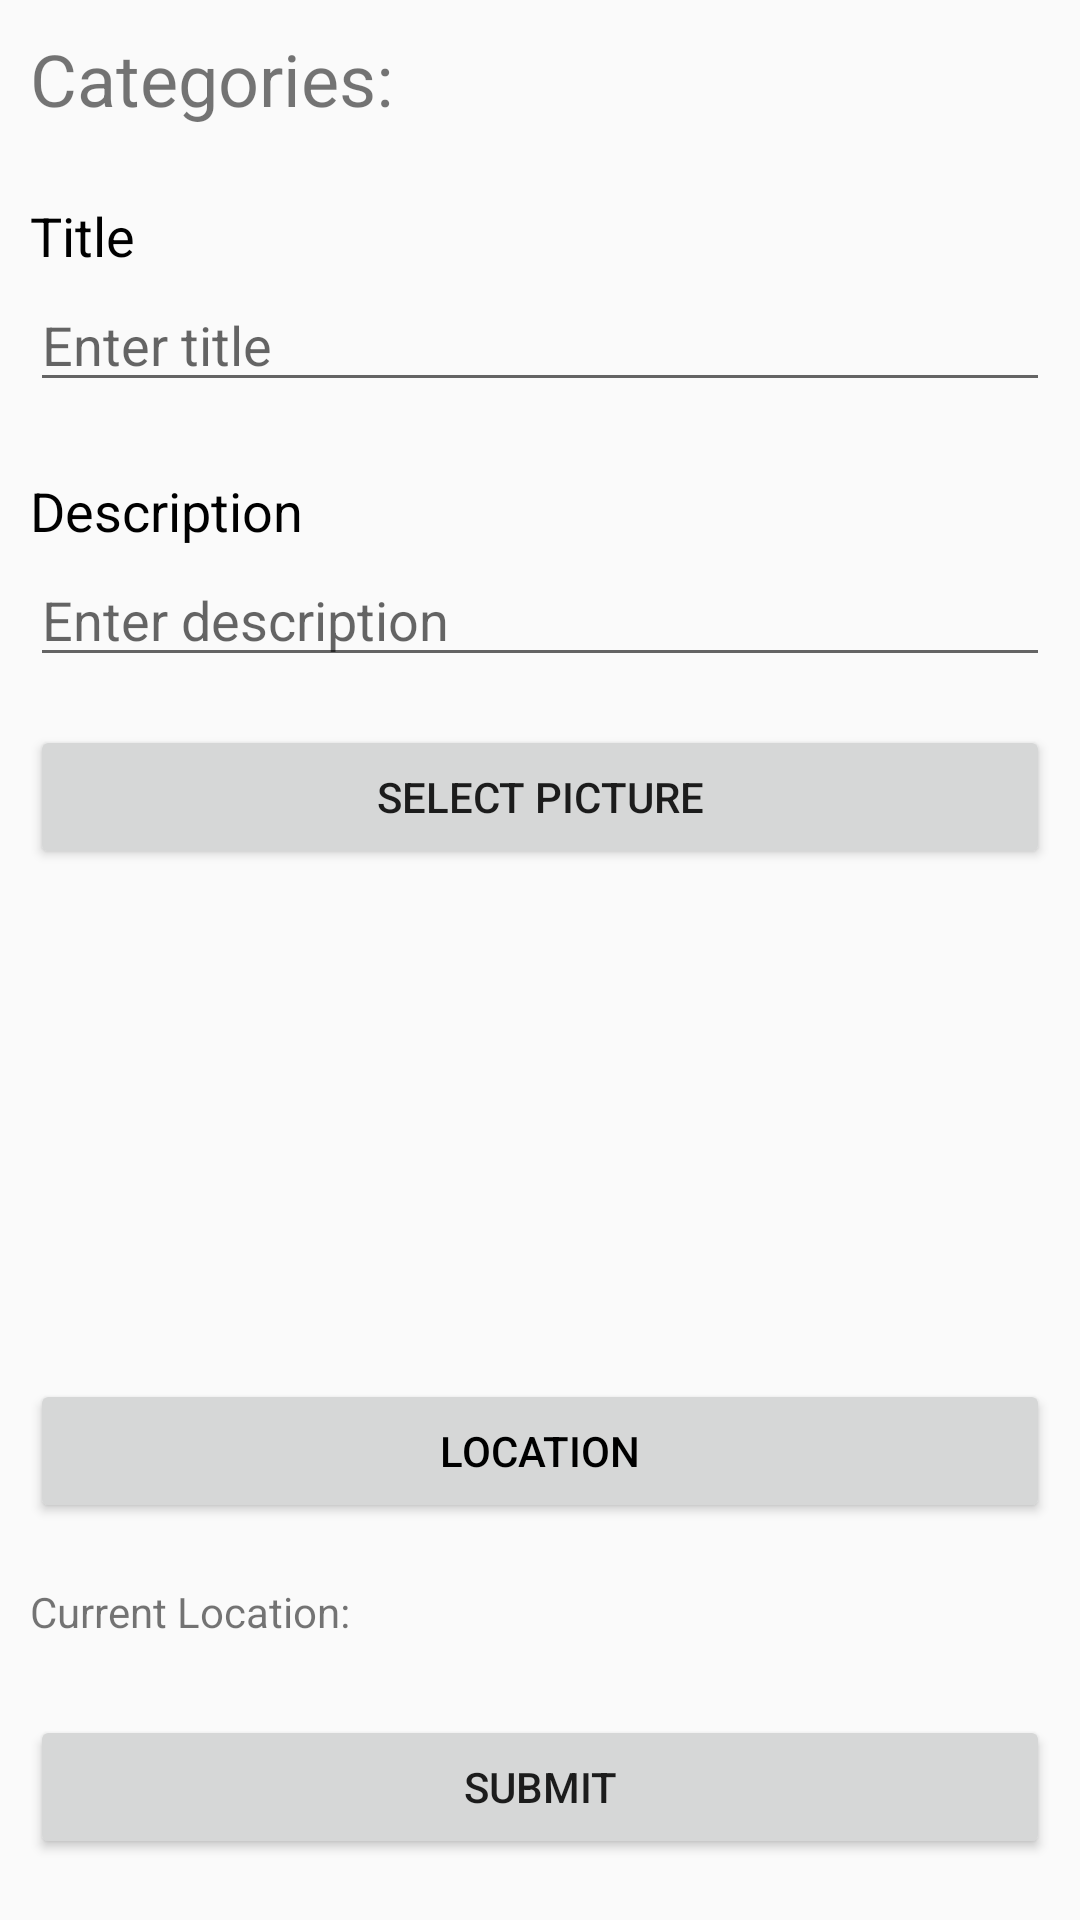

Reconstruct the res/layout file that produces this screen, plus the resources it refers to.
<!-- AndroidManifest.xml: application theme AppTheme -->
<!-- res/layout/activity_report_form.xml -->
<?xml version="1.0" encoding="utf-8"?>
<LinearLayout xmlns:android="http://schemas.android.com/apk/res/android"
    xmlns:app="http://schemas.android.com/apk/res-auto"
    xmlns:tools="http://schemas.android.com/tools"
    android:id="@+id/activity_report_form"
    android:layout_width="match_parent"
    android:layout_height="wrap_content"
    android:scrollbars="vertical"
    android:fitsSystemWindows="true"
    android:orientation="vertical"
    tools:context="app.uocssafe.com.uocs_safe.Report_Activity.report_form">

    <RelativeLayout
        android:layout_width="match_parent"
        android:layout_height="wrap_content">

        <ScrollView
            android:layout_width="wrap_content"
            android:layout_height="wrap_content">

        <RelativeLayout
            android:layout_width="match_parent"
            android:layout_height="wrap_content"
            android:paddingLeft="10dp"
            android:paddingRight="10dp"
            android:paddingBottom="10dp">

            <TextView
                android:text="Categories: "
                android:layout_width="wrap_content"
                android:layout_height="wrap_content"
                android:layout_alignParentTop="true"
                android:layout_alignParentStart="true"
                android:id="@+id/categoryName"
                android:textSize="24dp"
                android:layout_marginTop="10dp"/>

            <TextView
                android:text="Title"
                android:layout_width="wrap_content"
                android:layout_height="wrap_content"
                android:layout_marginTop="24dp"
                android:id="@+id/title_view"
                android:textSize="18sp"
                android:textColor="#000000"
                android:layout_below="@+id/categoryName"
                android:layout_alignParentStart="true" />

            <EditText
                android:layout_width="match_parent"
                android:layout_height="wrap_content"
                android:inputType="textMultiLine"
                android:scrollHorizontally="false"
                android:ems="10"
                android:id="@+id/editTitle"
                android:hint="Enter title"
                android:textAlignment="viewStart"
                android:layout_below="@+id/title_view"
                android:layout_alignParentStart="true"
                android:layout_marginTop="2dp" />

            <TextView
                android:text="Description "
                android:layout_width="wrap_content"
                android:layout_height="wrap_content"
                android:layout_marginTop="24dp"
                android:id="@+id/desc_view"
                android:textSize="18sp"
                android:textColor="#000000"
                android:layout_below="@+id/editTitle"
                android:layout_alignParentStart="true" />

            <EditText
                android:layout_width="match_parent"
                android:layout_height="wrap_content"
                android:inputType="textMultiLine"
                android:scrollHorizontally="false"
                android:ems="10"
                android:hint="Enter description"
                android:textAlignment="viewStart"
                android:layout_below="@+id/desc_view"
                android:layout_alignParentStart="true"
                android:layout_marginTop="2dp"
                android:id="@+id/description" />

            <Button
                android:text="Select Picture"
                android:layout_width="match_parent"
                android:layout_height="wrap_content"
                android:layout_below="@+id/description"
                android:layout_marginTop="16dp"
                android:id="@+id/selectPicture" />

            <HorizontalScrollView
                android:id="@+id/imageSelected"
                android:layout_width="match_parent"
                android:layout_gravity="center_vertical|center_horizontal"
                android:scrollbars="none"
                android:layout_height="150dp"
                android:layout_below="@+id/selectPicture">
                <LinearLayout
                    android:layout_width="match_parent"
                    android:orientation="horizontal"
                    android:layout_gravity="center_vertical|center_horizontal"
                    android:layout_height="wrap_content">

                    <LinearLayout
                        android:layout_width="match_parent"
                        android:orientation="horizontal"
                        android:id="@+id/llImage"
                        android:layout_gravity="center_vertical|center_horizontal"
                        android:layout_height="wrap_content">

                    </LinearLayout>
                    <ImageView
                        android:layout_width="170dp"
                        android:layout_height="170dp"
                        android:adjustViewBounds="true"
                        android:src="@drawable/ic_menu_gallery"
                        android:maxHeight="200dp"
                        android:scaleType="centerCrop"
                        android:padding="10dp"
                        android:layout_margin="5dp"
                        android:id="@+id/img_post"/>
                </LinearLayout>

            </HorizontalScrollView>

            <Button
                android:text="Location"
                android:id="@+id/edLocation"
                android:layout_width="match_parent"
                android:layout_height="wrap_content"
                android:layout_alignParentStart="true"
                android:textColor="#000000"
                android:layout_marginTop="20dp"
                android:layout_below="@+id/imageSelected"/>

            <TextView
                android:id="@+id/selectedLocation"
                android:layout_width="match_parent"
                android:layout_height="wrap_content"
                android:layout_marginTop="20dp"
                android:layout_below="@+id/edLocation"
                android:text="Current Location: "/>

            <Button
                android:text="Submit"
                android:layout_width="match_parent"
                android:layout_height="wrap_content"
                android:layout_below="@+id/selectedLocation"
                android:layout_marginTop="25dp"
                android:id="@+id/upload" />
        </RelativeLayout>

        </ScrollView>


    </RelativeLayout>


</LinearLayout>
<!-- resources referenced by this layout -->
<resources>
  <style name="AppTheme" parent="Theme.AppCompat.Light.NoActionBar">
          
          <item name="colorPrimary">@color/colorPrimary</item>
          <item name="colorPrimaryDark">@color/colorPrimaryDark</item>
          <item name="colorAccent">@color/colorAccent</item>
          <item name="android:colorControlNormal" tools:targetApi="lollipop">@color/colorPrimaryDark</item>
          <item name="drawerArrowStyle">@style/DrawerArrowStyle</item>
          <item name="android:windowActionBarOverlay">true</item>
          <item name="android:windowDrawsSystemBarBackgrounds" tools:targetApi="21">true</item>
      </style>
  <color name="colorPrimary">#0D47A1</color>
  <color name="colorPrimaryDark">#303F9F</color>
  <color name="colorAccent">#FF4081</color>
  <style name="DrawerArrowStyle" parent="Widget.AppCompat.DrawerArrowToggle">
          <item name="color">@android:color/white</item>
      </style>
</resources>
